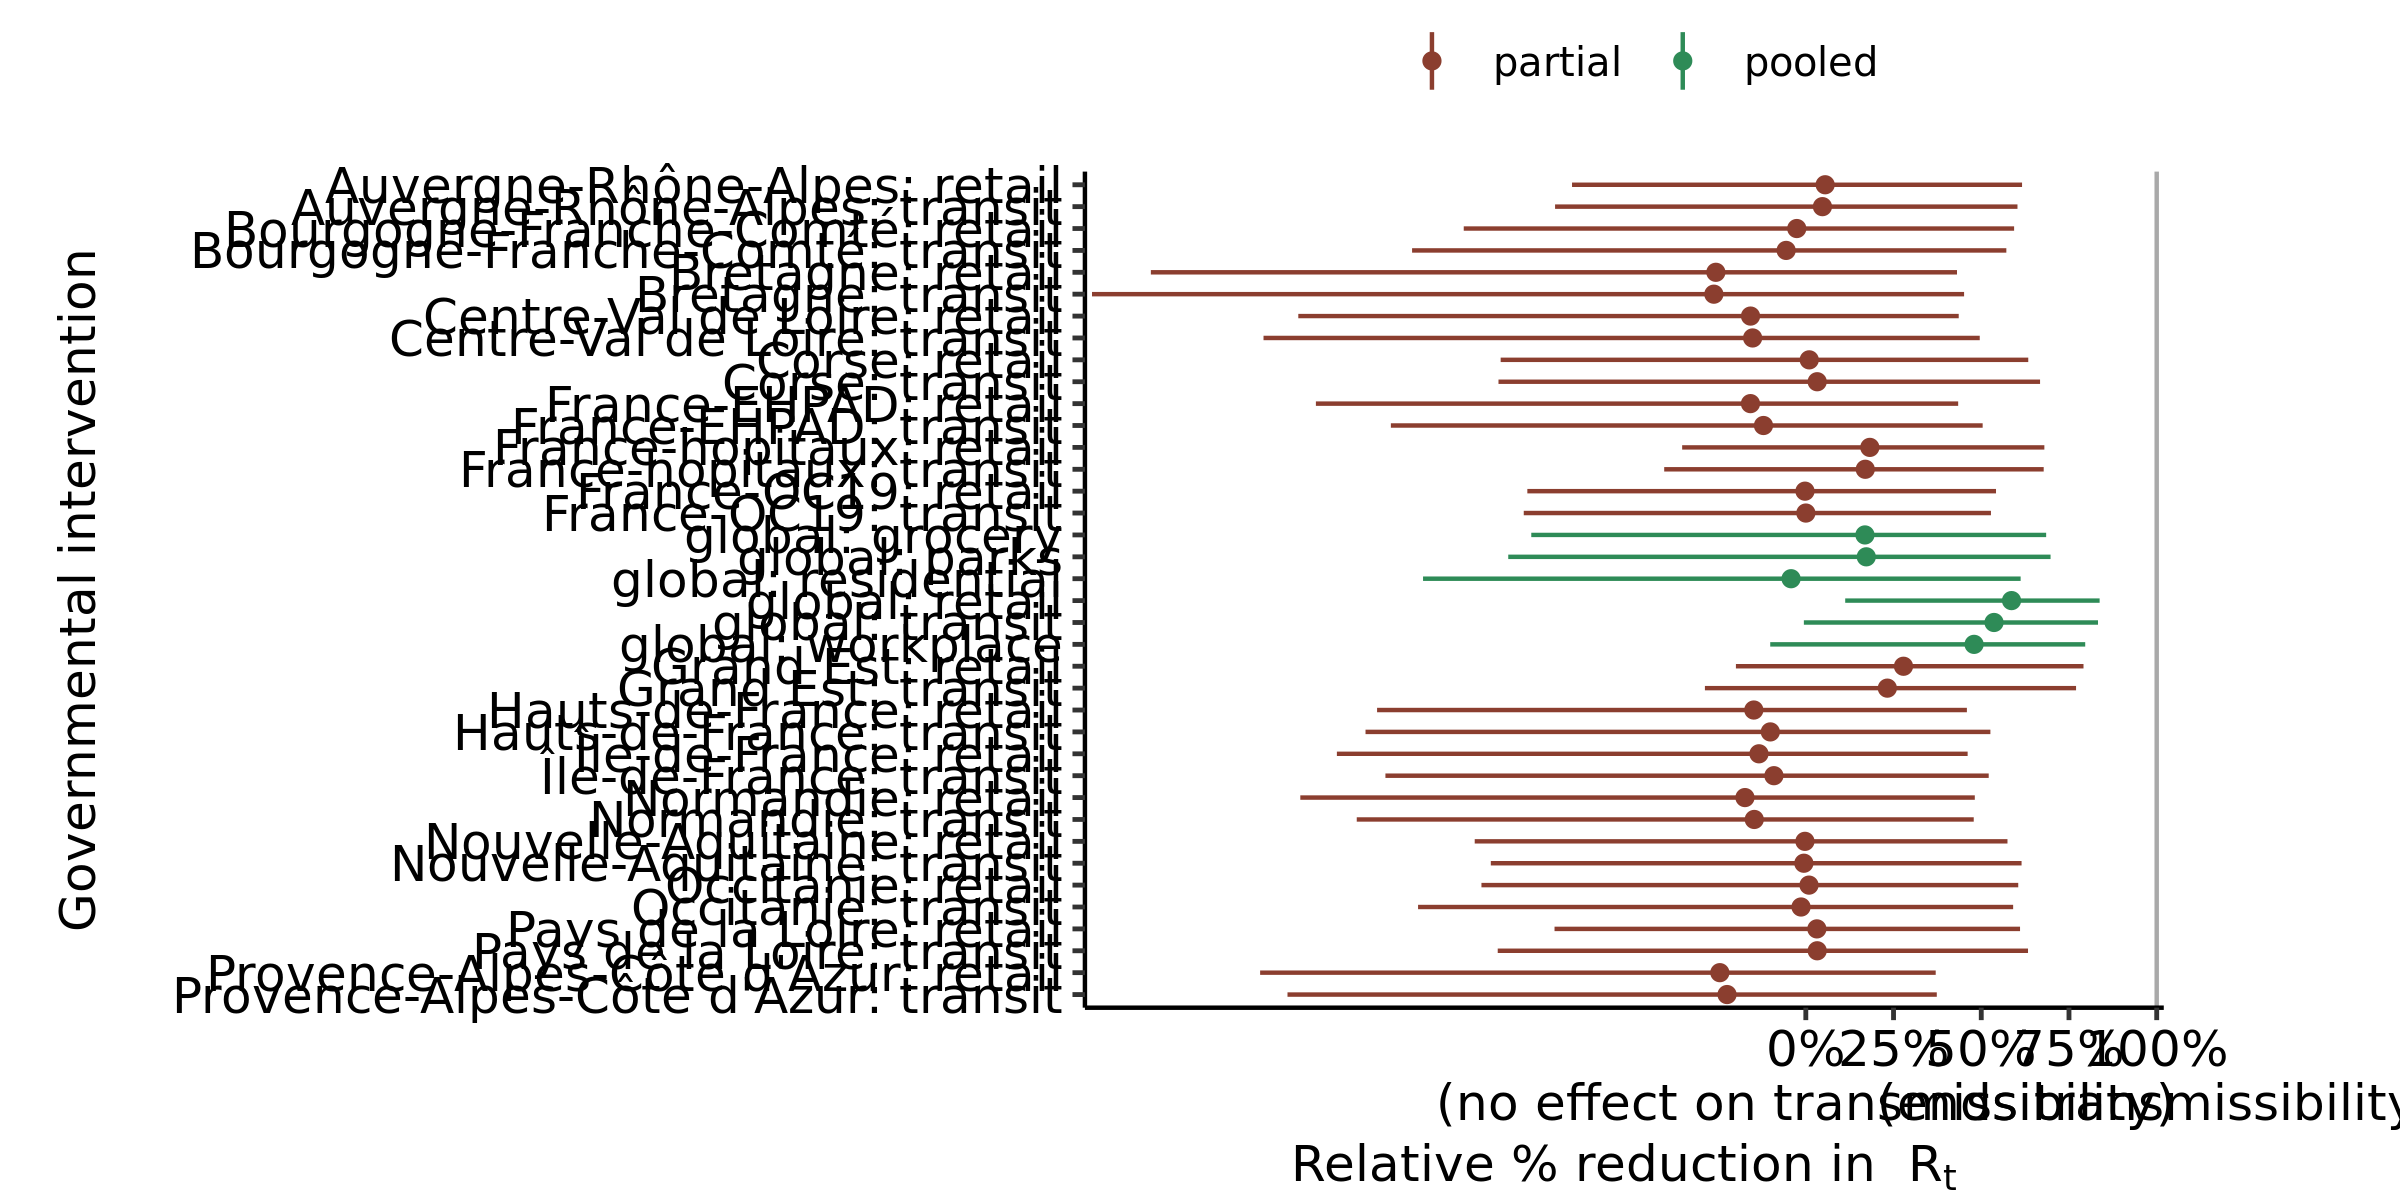

Data behind this chart, as committed beside it:
, parameter, outer_width, inner_width, point_est, ll, l, m, h, hh, type
1, global: residential, 0.95, 0.9, mean, -1.091, -0.8857, -0.04202, 0.546, 0.6122, pooled
2, global: transit, 0.95, 0.9, mean, -0.00555, 0.1099, 0.5364, 0.8072, 0.8327, pooled
3, global: grocery, 0.95, 0.9, mean, -0.7824, -0.5769, 0.1685, 0.6481, 0.6849, pooled
4, global: parks, 0.95, 0.9, mean, -0.848, -0.5382, 0.1723, 0.6579, 0.6975, pooled
5, global: retail, 0.95, 0.9, mean, 0.1123, 0.2242, 0.5863, 0.8155, 0.8373, pooled
6, global: workplace, 0.95, 0.9, mean, -0.1014, 0.02559, 0.4796, 0.7705, 0.7963, pooled
7, Auvergne-Rhône-Alpes: transit, 0.95, 0.9, mean, -0.7146, -0.5116, 0.04739, 0.5255, 0.6032, partial
8, Auvergne-Rhône-Alpes: retail, 0.95, 0.9, mean, -0.6663, -0.4919, 0.05515, 0.5373, 0.6163, partial
9, Bourgogne-Franche-Comté: transit, 0.95, 0.9, mean, -1.122, -0.8109, -0.05608, 0.465, 0.5715, partial
10, Bourgogne-Franche-Comté: retail, 0.95, 0.9, mean, -0.9749, -0.7004, -0.02577, 0.4932, 0.5936, partial
11, Bretagne: transit, 0.95, 0.9, mean, -2.034, -1.407, -0.262, 0.3374, 0.4511, partial
12, Bretagne: retail, 0.95, 0.9, mean, -1.867, -1.423, -0.2563, 0.3399, 0.4309, partial
13, Centre-Val de Loire: transit, 0.95, 0.9, mean, -1.545, -1.073, -0.1516, 0.4149, 0.4957, partial
14, Centre-Val de Loire: retail, 0.95, 0.9, mean, -1.446, -1.01, -0.1575, 0.3659, 0.4358, partial
15, Corse: transit, 0.95, 0.9, mean, -0.8759, -0.5816, 0.03243, 0.5851, 0.6676, partial
16, Corse: retail, 0.95, 0.9, mean, -0.8696, -0.6269, 0.009773, 0.5632, 0.634, partial
17, Grand Est: transit, 0.95, 0.9, mean, -0.2876, -0.1827, 0.2323, 0.6972, 0.7702, partial
18, Grand Est: retail, 0.95, 0.9, mean, -0.1992, -0.1106, 0.2784, 0.7297, 0.7914, partial
19, Hauts-de-France: transit, 0.95, 0.9, mean, -1.255, -0.8634, -0.1011, 0.43, 0.526, partial
20, Hauts-de-France: retail, 0.95, 0.9, mean, -1.222, -0.9552, -0.1482, 0.3717, 0.4591, partial
21, Normandie: transit, 0.95, 0.9, mean, -1.28, -0.9758, -0.1469, 0.3933, 0.4786, partial
22, Normandie: retail, 0.95, 0.9, mean, -1.441, -1.065, -0.1734, 0.4025, 0.4816, partial
23, Nouvelle-Aquitaine: transit, 0.95, 0.9, mean, -0.8977, -0.692, -0.005544, 0.519, 0.6149, partial
24, Nouvelle-Aquitaine: retail, 0.95, 0.9, mean, -0.9436, -0.5867, -0.002477, 0.4949, 0.5747, partial
25, Occitanie: transit, 0.95, 0.9, mean, -1.105, -0.7315, -0.0136, 0.5254, 0.5909, partial
26, Occitanie: retail, 0.95, 0.9, mean, -0.9244, -0.6669, 0.009087, 0.5375, 0.6054, partial
27, Pays de la Loire: transit, 0.95, 0.9, mean, -0.878, -0.575, 0.03246, 0.5611, 0.6333, partial
28, Pays de la Loire: retail, 0.95, 0.9, mean, -0.7161, -0.4966, 0.03152, 0.5225, 0.6105, partial
29, Provence-Alpes-Côte d'Azur: transit, 0.95, 0.9, mean, -1.477, -1.118, -0.2245, 0.2924, 0.3733, partial
30, Provence-Alpes-Côte d'Azur: retail, 0.95, 0.9, mean, -1.555, -1.19, -0.245, 0.2888, 0.3702, partial
31, Île-de-France: transit, 0.95, 0.9, mean, -1.198, -0.8629, -0.09085, 0.4345, 0.5212, partial
32, Île-de-France: retail, 0.95, 0.9, mean, -1.336, -1.013, -0.1335, 0.3746, 0.4612, partial
33, France-hopitaux: transit, 0.95, 0.9, mean, -0.4036, -0.263, 0.1695, 0.6133, 0.6779, partial
34, France-hopitaux: retail, 0.95, 0.9, mean, -0.3524, -0.2098, 0.1825, 0.6177, 0.6798, partial
35, France-OC19: transit, 0.95, 0.9, mean, -0.8038, -0.5884, 0.0001397, 0.4454, 0.5276, partial
36, France-OC19: retail, 0.95, 0.9, mean, -0.7936, -0.6009, -0.002349, 0.4628, 0.542, partial
37, France-EHPAD: transit, 0.95, 0.9, mean, -1.183, -0.8909, -0.1206, 0.3973, 0.504, partial
38, France-EHPAD: retail, 0.95, 0.9, mean, -1.396, -1.027, -0.1577, 0.358, 0.4342, partial
